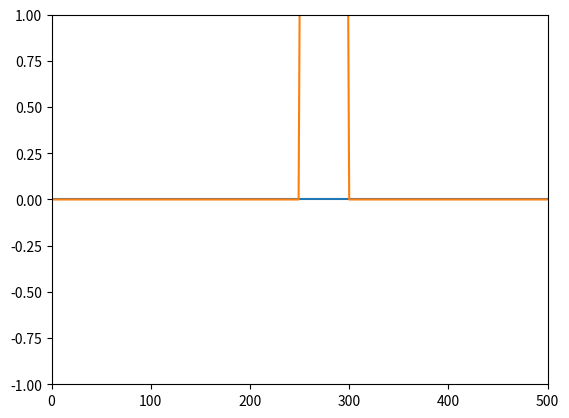

This chart was generated by the following Python code:
import matplotlib.pyplot as plt
import numpy as np

# Define constants
jmax = 500
jsource = 100
nmax = 2000
#1D boundary conditions
# Field arrays
Ex = np.zeros(jmax)
Hz = np.zeros(jmax)
Ex_prev = np.zeros(jmax)
Hz_prev = np.zeros(jmax)

lambda_min = 350e-9  # meters
dx = lambda_min / 20
dt = dx / (1 / np.sqrt(8.8541878128e-12 * 1.256637062e-6))  # Speed of light calculation

# Permittivity array (eps)
eps = np.ones(jmax) * 8.8541878128e-12
eps[250:300] = 10 * 8.8541878128e-12  # Higher permittivity region

# Define source function
def Source_Function(t):
    lambda_0 = 550e-9
    w0 = 2 * np.pi * (1 / np.sqrt(8.8541878128e-12 * 1.256637062e-6)) / lambda_0
    tau = 30
    t0 = tau ** 3
    return np.exp(-(t - t0) ** 2 / tau ** 2) * np.sin(w0 * t * dt)

# Main FDTD loop
for n in range(nmax):
    # Update magnetic field boundaries
    Hz[jmax - 1] = Hz_prev[jmax - 2]
    
    # Update magnetic field
    for j in range(jmax - 1):
        Hz[j] = Hz_prev[j] + (dt / (dx * 1.256637062e-6)) * (Ex[j + 1] - Ex[j])
        Hz_prev[j] = Hz[j]
    
    # Magnetic field source
    Hz[jsource - 1] -= Source_Function(n) / np.sqrt(1.256637062e-6 / 8.8541878128e-12)
    Hz_prev[jsource - 1] = Hz[jsource - 1]

    # Update electric field boundaries
    Ex[0] = Ex_prev[1]
    
    # Update electric field
    for j in range(1, jmax):
        Ex[j] = Ex_prev[j] + (dt / (dx * eps[j])) * (Hz[j] - Hz[j - 1])
        Ex_prev[j] = Ex[j]
    
    # Electric field source
    Ex[jsource] += Source_Function(n + 1)
    Ex_prev[jsource] = Ex[jsource]

    # Plot every 10 steps
    if n % 10 == 0:
        plt.plot(Ex)
        plt.plot(eps > 8.8541878128e-12)  # Visualize the material profile
        plt.ylim([-1, 1])
        plt.xlim([0, jmax])
        plt.show()
        plt.close()
